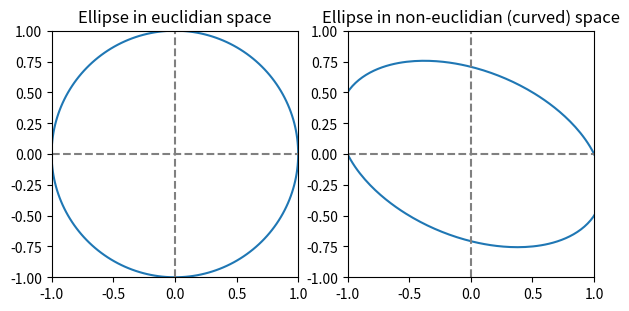

Python code for this plot:
'''
With this simple program you can easily observe the metric tensor
mechanics on vectors that forms the unit-ellipse
'''


import numpy as np
import matplotlib.pyplot as plt


def metric_ellipse(g, num_points=200):
    angles = np.linspace(0, 2 * np.pi, num_points)
    points = []
    
    for theta in angles:
        # For each angle calculate vector and perform double tensor folding
        v = np.array([np.cos(theta), np.sin(theta)])
        scale = np.sqrt(np.einsum('i,ij,j', v, g, v))   # Double tensor folding itself
        v_scaled = v / scale
        points.append(v_scaled)

    return np.array(points)

# Define metric tensors for euclidian (flat) and non-euclidian (curved) spaces
euclidian_g = np.array([[1.0, 0.],
                        [0., 1.0]])

noneuclidian_g = np.array([[1.0, 0.5],
                           [0.5, 2.0]])

ellipse = metric_ellipse(euclidian_g)
ellipse_in_curved_space = metric_ellipse(noneuclidian_g)

fig, ax = plt.subplots(1, 2, figsize=(7, 7))
ax[0].plot(ellipse[:, 0], ellipse[:, 1])
ax[0].axhline(0, color='gray', linestyle='--')
ax[0].axvline(0, color='gray', linestyle='--')
ax[0].set_aspect('equal')
ax[0].set_title('Ellipse in euclidian space')
ax[0].set_xlim(-1, 1)
ax[0].set_ylim(-1, 1)

ax[1].plot(ellipse_in_curved_space[:, 0], ellipse_in_curved_space[:, 1])
ax[1].axhline(0, color='gray', linestyle='--')
ax[1].axvline(0, color='gray', linestyle='--')
ax[1].set_aspect('equal')
ax[1].set_title('Ellipse in non-euclidian (curved) space')
ax[1].set_xlim(-1, 1)
ax[1].set_ylim(-1, 1)

plt.show()
